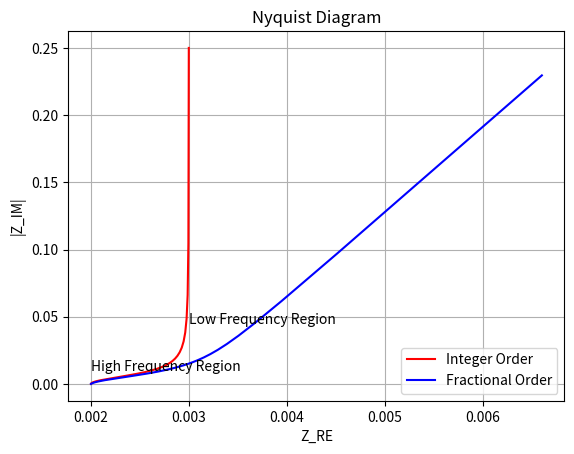

Write the Python code that produced this figure.
import numpy as np
import matplotlib.pyplot as plt
R_0 = 0.002  # mΩ
R_1 = 0.001  # mΩ
C_0 = 20000  # F
C_1 = 150000  # F


def my_func(R_0, R_1, C_0, C_1, m, n):
    w = np.linspace(0.0002, 2.78, 10000)
    Z_0 = R_0+1/((1j*w)**m*C_0)+1/(1/R_1+(1j*w)**n*C_1)
    Z_RE = np.real(Z_0)
    Z_IM = -np.imag(Z_0)
    return Z_RE, Z_IM


Z_RE, Z_IM = my_func(R_0, R_1, C_0, C_1, 1, 1)
Z_RE_f, Z_IM_f = my_func(R_0, R_1, C_0, C_1, 0.99, 0.98)
plt.plot(Z_RE, Z_IM, 'r', label='Integer Order')
plt.plot(Z_RE_f, Z_IM_f, 'b', label='Fractional Order')
# 横轴坐标轴命名
plt.xlabel('Z_RE')
#垂直轴命名
plt.ylabel('|Z_IM|')
# 标注图像高频区间
plt.text(0.002, 0.01, 'High Frequency Region', ha="left", wrap=True)
# 标注图像低频区间
plt.text(0.003, 0.045, 'Low Frequency Region', ha="left", wrap=True)
plt.grid('True')
plt.legend(loc='best')
plt.title('Nyquist Diagram')
plt.show()
